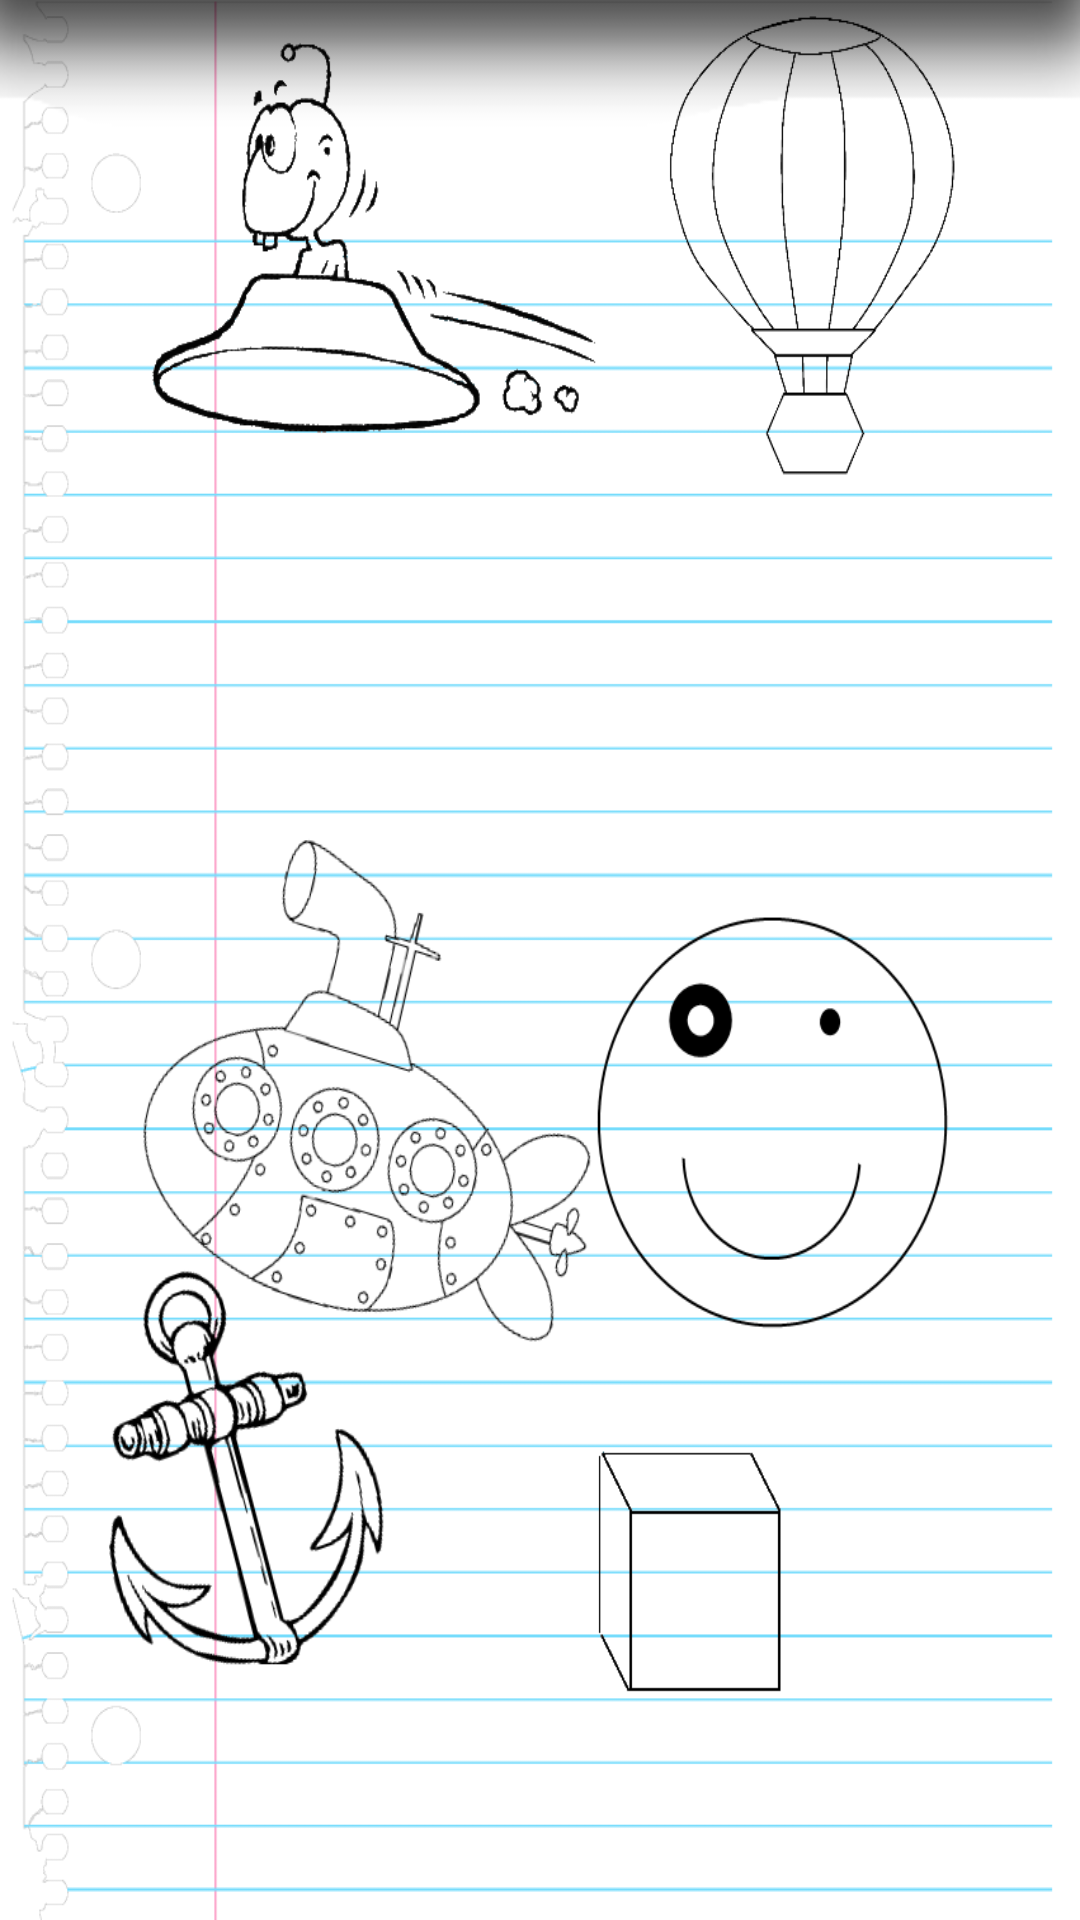

Reconstruct the res/layout file that produces this screen, plus the resources it refers to.
<!-- AndroidManifest.xml: application theme ThemeSelector -->
<!-- res/layout/topic_activity.xml -->
<RelativeLayout xmlns:android="http://schemas.android.com/apk/res/android"
    xmlns:tools="http://schemas.android.com/tools"
    android:layout_width="match_parent"
    android:layout_height="match_parent"
    android:background="@drawable/background">

    <ListView
        android:id="@+id/topicListView"
        android:layout_width="match_parent"
        android:layout_height="fill_parent"
        android:layout_alignParentLeft="true"
        tools:listitem="@layout/item_view_topic" >

    </ListView>

</RelativeLayout>
<!-- res/layout/item_view_topic.xml (included above) -->
<?xml version="1.0" encoding="utf-8"?>
<RelativeLayout xmlns:android="http://schemas.android.com/apk/res/android"
    android:layout_width="match_parent"
    android:layout_height="match_parent"
    android:background="@color/TransparentGrey"
    android:paddingBottom="20px"
    android:paddingTop="20px" >

    <TextView
        android:id="@+id/item_topic_name"
        android:layout_width="wrap_content"
        android:layout_height="wrap_content"
        android:layout_alignParentTop="true"
        android:layout_centerInParent="true"
        android:text="Topic"
        android:textAppearance="?android:attr/textAppearanceLarge" />

</RelativeLayout>
<!-- resources referenced by this layout -->
<resources>
  <color name="TransparentGrey">#B3c6c6c6</color>
  <!-- drawable background: png bitmap (drawable-hdpi, 131430 bytes) -->
  <style name="ThemeSelector" parent="android:Theme.Light">
          <item name="android:windowTitleBackgroundStyle">@style/WindowTitleBackground</item>
      </style>
  <style name="WindowTitleBackground">
          <item name="android:background">@color/gray</item>
      </style>
  <color name="gray">#c6c6c6</color>
</resources>
